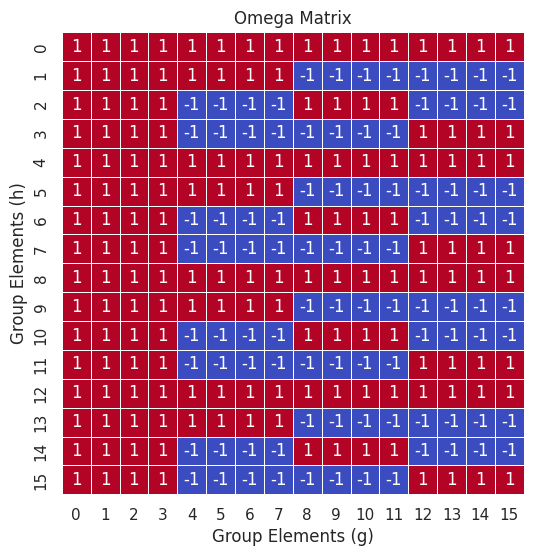
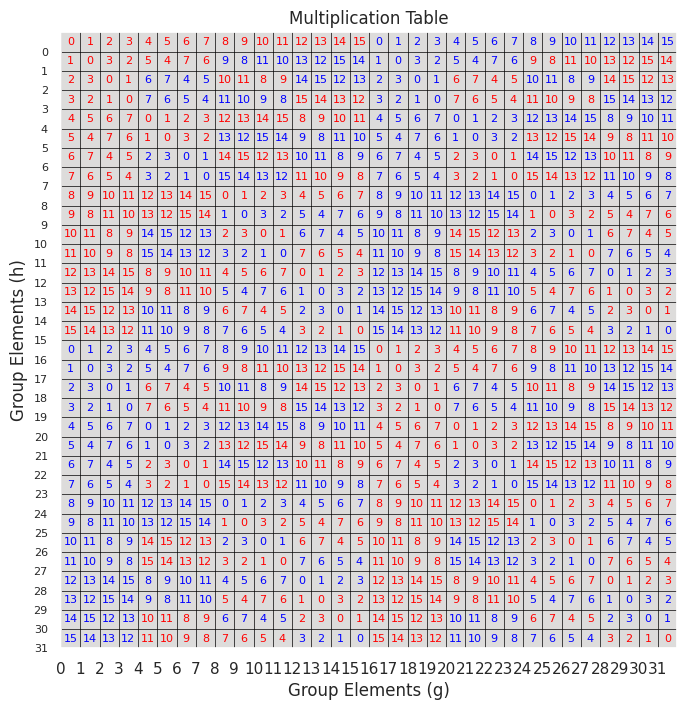
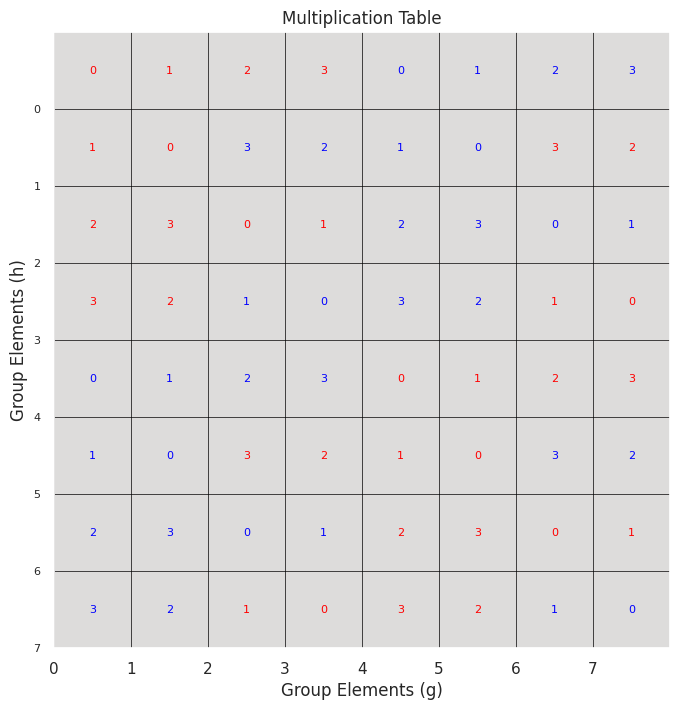

The matplotlib source for these figures, in order:
from __future__ import annotations
import numpy as np
import numpy.linalg as la
import matplotlib.pyplot as plt
from itertools import product
import numpy as np
import seaborn as sns




def generate_group_elements(N):
    """
    Generate all possible group elements of size N using binary combinations.
    
    Args:
    - N (int): The size of the group elements to generate.
    
    Returns:
    - list: A list of numpy arrays representing the group elements.
    """
    # Generate all binary combinations for the given size N.
    binary_combinations = list(product([False, True], repeat=N))
    
    # Convert each binary combination into a numpy array of type bool.
    group_elements = [np.array(combination, dtype=bool) for combination in binary_combinations]
    
    return group_elements


def simple_multiplication(g, h):
    """
    Perform a simple multiplication (XOR operation) between two group elements.
    
    Args:
    - g (np.array): The first group element.
    - h (np.array): The second group element.
    
    Returns:
    - np.array: The result of the XOR operation between g and h.
    """
    # Perform XOR operation between the two elements.
    return g ^ h

def covering_multiplication(g, h):
    """
    Perform a covering multiplication operation between two group elements,
    including a specific interaction between certain positions.
    
    Args:
    - g (np.array): The first group element.
    - h (np.array): The second group element.
    
    Returns:
    - np.array: The result of the covering multiplication.
    """
    # Start with simple XOR operation.
    result = g ^ h
    
    # Apply specific rule: modify the first bit based on the interaction of certain bits from g and h.
    result[0] ^= (g[4] and h[1]) ^ (g[3] and h[2])
    
    return result

def small_covering_multiplication(g, h):
    """
    Perform a simplified version of the covering multiplication operation between two group elements,
    with an interaction involving fewer positions.
    
    Args:
    - g (np.array): The first group element.
    - h (np.array): The second group element.
    
    Returns:
    - np.array: The result of the simplified covering multiplication.
    """
    # Start with simple XOR operation.
    result = g ^ h
    
    # Apply simplified rule: modify the first bit based on the interaction of certain bits from g and h.
    result[0] ^= g[2] and h[1]
    
    return result




def generate_mul_table(group_elements, mul_func):
    """
    Generate a multiplication table for a group given its elements and a multiplication function.
    
    Args:
    - group_elements (list): A list of the group's elements, represented as numpy arrays.
    - mul_func (function): A function that defines the multiplication operation between two elements of the group.
    
    Returns:
    - np.ndarray: A square numpy array representing the group's multiplication table. Each cell [i, j] contains the result of mul_func(group_elements[i], group_elements[j]).
    """
    # Determine the number of elements in the group.
    num_elements = len(group_elements)
    
    # Initialize an empty numpy array to store the multiplication table.
    mul_table = np.empty((num_elements, num_elements), dtype=object)

    # Populate the multiplication table by applying the multiplication function to each pair of elements.
    for i, a in enumerate(group_elements):
        for j, b in enumerate(group_elements):
            result = mul_func(a, b)  # Perform multiplication operation.
            mul_table[i, j] = result  # Store the result in the table.

    return mul_table

def bool_array_to_int(array, is_signed=False):
    """
    Convert a boolean array into an integer. If the array represents a signed number,
    the first element is treated as the sign bit.
    
    Args:
    - array (np.array): A boolean array representing a binary number.
    - is_signed (bool): Indicates whether the number is signed (True) or unsigned (False).
    
    Returns:
    - int: The integer representation of the input boolean array.
    """
    if is_signed:
        # Treat the first element as the sign bit: 1 for negative, 0 for positive.
        sign_bit = 1 if array[0] else 0
        # Convert the remaining elements to a binary string, then to an integer.
        value = int(''.join(['1' if x else '0' for x in array[1:]]), 2)
        # Apply the sign based on the sign bit.
        return (-1) ** sign_bit * value
    else:
        # Convert the entire array to a binary string, then to an unsigned integer.
        return int(''.join(['1' if x else '0' for x in array]), 2)


def print_mul_table(mul_table, is_signed=False):
    """
    Print the multiplication table of a group in a formatted manner.
    
    Args:
    - mul_table (np.ndarray): A numpy array representing the group's multiplication table.
    - is_signed (bool): Indicates whether the numbers in the multiplication table are signed.
    
    This function formats the multiplication table for easy reading, aligning numbers within columns for signed and unsigned values.
    """
    num_elements = mul_table.shape[0]  # Get the number of elements in the group.
    
    if is_signed:
        # Determine the maximum length of the string representation of the elements for formatting.
        max_len = len(str(num_elements - 1))
        for i in range(num_elements):
            row = []  # Initialize an empty list to store the row elements.
            for j in range(num_elements):
                # Convert each element to an integer, then to a string, and right-justify it within the column.
                row.append(str(bool_array_to_int(mul_table[i, j], is_signed)).rjust(max_len))
            print(" ".join(row))  # Print the formatted row.
    else:
        for i in range(num_elements):
            for j in range(num_elements):
                # For unsigned numbers, simply print the integer conversion of each element.
                print(bool_array_to_int(mul_table[i, j], is_signed))

def calculate_omega(group_elements):
    """
    Calculate the omega matrix for a set of group elements, based on specific conditions.
    
    Args:
    - group_elements (list): A list of numpy arrays representing the group elements.
    
    Returns:
    - np.ndarray: The omega matrix, where each element omega_matrix[i, j] represents the phase (-1 or 1) calculated based on the conditions applied to elements g and h.
    
    The calculation of the omega matrix involves determining the phase for each pair of group elements based on specific bitwise conditions.
    """
    num_elements = len(group_elements)  # Get the number of elements in the group.
    # Initialize the omega matrix with 1s.
    omega_matrix = np.ones((num_elements, num_elements), dtype=int)

    for i, g in enumerate(group_elements):
        for j, h in enumerate(group_elements):
            # Calculate the phase based on specific conditions involving bits of g and h.
            omega = -1 if (g[3] and h[0]) ^ (g[2] and h[1]) else 1
            omega_matrix[i, j] = omega  # Set the phase in the omega matrix.

    return omega_matrix


def plot_omega_matrix(omega_matrix):
    """
    Plot the omega matrix using a heatmap to visualize the phase relationships between group elements.
    
    Args:
    - omega_matrix (np.ndarray): The omega matrix to be plotted, where each element indicates the phase (-1 or 1) associated with a pair of group elements.
    
    This function creates a heatmap visualization of the omega matrix, providing a visual representation of the phase factors (-1 or 1) across group element interactions. The heatmap uses the 'coolwarm' color map to distinguish between the two phases, with annotations for clarity.
    """
    sns.set()
    plt.figure(figsize=(8, 6))
    sns.heatmap(omega_matrix, cmap="coolwarm", annot=True, fmt="d", linewidths=.5, square=True, cbar=False)
    plt.xlabel("Group Elements (g)")
    plt.ylabel("Group Elements (h)")
    plt.title("Omega Matrix")
    plt.show()


def plot_mul_table(mul_table):
    """
    Visualize the multiplication table of a group with boolean array elements.
    
    The function plots each element of the multiplication table, adjusting the color based on the sign bit of each element. Elements with a sign bit of 1 are plotted in blue, while those with a sign bit of 0 are in red. The numerical values (ignoring the sign bit) are displayed in the corresponding cells.
    
    Args:
    - mul_table (np.ndarray): A numpy array representing the group's multiplication table, where each element is a boolean array.
    
    This visualization helps in understanding the structure and operation of the group, especially highlighting the distribution of positive and negative elements if interpreted in a signed context.
    """
    
    num_elements = mul_table.shape[0]
    sns.set()
    fig, ax = plt.subplots(figsize=(10, 8))  # Adjust the figure size as needed
    ax.imshow(np.zeros((num_elements, num_elements)), cmap="coolwarm", vmin=-1, vmax=1, extent=[0, num_elements, num_elements, 0])

    for i in range(num_elements):
        for j in range(num_elements):
            value = mul_table[i, j][1:]
            sign_bit = mul_table[i, j][0]
            label = bool_array_to_int(value, is_signed=False)
            color = 'blue' if sign_bit == 1 else 'red'  # Adjust color mapping
            ax.text(j + 0.5, num_elements - i - 0.5, str(label), ha='center', va='center', color=color, fontsize=8)  # Adjust fontsize

    ax.set_xticks(np.arange(0, num_elements, 1))
    ax.set_yticks(np.arange(0, num_elements, 1))
    ax.set_yticklabels(list(map(lambda x: str(num_elements-1-x), range(num_elements))), fontsize=8)  # Reverse y-axis labels
    ax.invert_yaxis()  # Invert the y-axis
    ax.grid(color='black', linewidth=0.5)
    plt.xlabel("Group Elements (g)")
    plt.ylabel("Group Elements (h)")
    plt.title("Multiplication Table")
    plt.show()

def generate_conjugacy_classes(group_elements, mul_func):
    """
    Generate the conjugacy classes of a group given its elements and a multiplication function.
    
    A conjugacy class of a group element is the set of elements that are conjugate to it, i.e., for any element 'g' 
    in the group, its conjugate by 'h' (another group element) is 'h^-1 * g * h', where '*' denotes the group multiplication,
    and 'h^-1' is the inverse of 'h'. This function computes these classes for all elements in the group.
    
    Args:
    - group_elements (list): A list of numpy arrays representing the group's elements.
    - mul_func (function): The multiplication function defining the group operation.
    
    Returns:
    - list: A list of lists, where each inner list represents a conjugacy class of the group.
    
    Each element of the group is considered, and its conjugates are computed with respect to all other elements. Unique
    conjugacy classes are then identified and returned.
    """
    have_generated = []  # Track elements that have already been considered for conjugacy classes
    conjugacy_classes = []  # Store the resulting conjugacy classes

    # Iterate through each group element to determine its conjugacy class
    for group_elem in group_elements:
        # Skip elements that have already been processed
        if any(np.array_equal(group_elem, elem) for elem in have_generated):
            continue
        have_generated.append(group_elem)  # Mark the current element as processed
        conjugacy_class = [group_elem]  # Initialize the conjugacy class with the current element
        
        # Iterate through the group elements to find conjugates
        for second_group_elem in group_elements:
            # Calculate the inverse of the second group element. Note: This works only for this group as every element has
            # Order 2 or 4, so raising them to the third power allways generates the inverse. 
            inv_group_elem = mul_func(mul_func(second_group_elem, second_group_elem), second_group_elem)

            # Compute the conjugate of 'group_elem' by 'second_group_elem' and its inverse
            conjugate_elem = mul_func(mul_func(inv_group_elem, group_elem), second_group_elem)

            # If the conjugate is already in the class, skip it
            if any(np.array_equal(conjugate_elem, elem) for elem in conjugacy_class):
                continue

            # Otherwise, add it to the class and mark it as processed
            conjugacy_class.append(conjugate_elem)
            have_generated.append(conjugate_elem)

        # Add the fully determined conjugacy class to the list of classes
        conjugacy_classes.append(conjugacy_class)

    return conjugacy_classes

def main():
    group_elements = generate_group_elements(4)
    mul_table = generate_mul_table(group_elements, simple_multiplication)
    omega_matrix = calculate_omega(group_elements)
    plot_omega_matrix(omega_matrix)

    covering_group = generate_group_elements(5)
    covering_mul_table = generate_mul_table(covering_group, covering_multiplication)

    plot_mul_table(covering_mul_table)
    conjugacy_classes = generate_conjugacy_classes(covering_group, covering_multiplication)

    for cc in conjugacy_classes:
        cc_as_ints = np.zeros(len(cc))
        for i, elem in enumerate(cc):
            cc_as_ints[i] = bool_array_to_int(elem)

        print(cc_as_ints)

    print("Number of CC's = ",len(conjugacy_classes))


    small_covering_group = generate_group_elements(3)
    covering_mul_table = generate_mul_table(small_covering_group, small_covering_multiplication)

    plot_mul_table(covering_mul_table)
    conjugacy_classes = generate_conjugacy_classes(small_covering_group, small_covering_multiplication)

    for cc in conjugacy_classes:
        cc_as_ints = np.zeros(len(cc))
        for i, elem in enumerate(cc):
            cc_as_ints[i] = bool_array_to_int(elem)

        print(cc_as_ints)

    print("Number of CC's = ",len(conjugacy_classes))


if __name__ == '__main__':
    main()